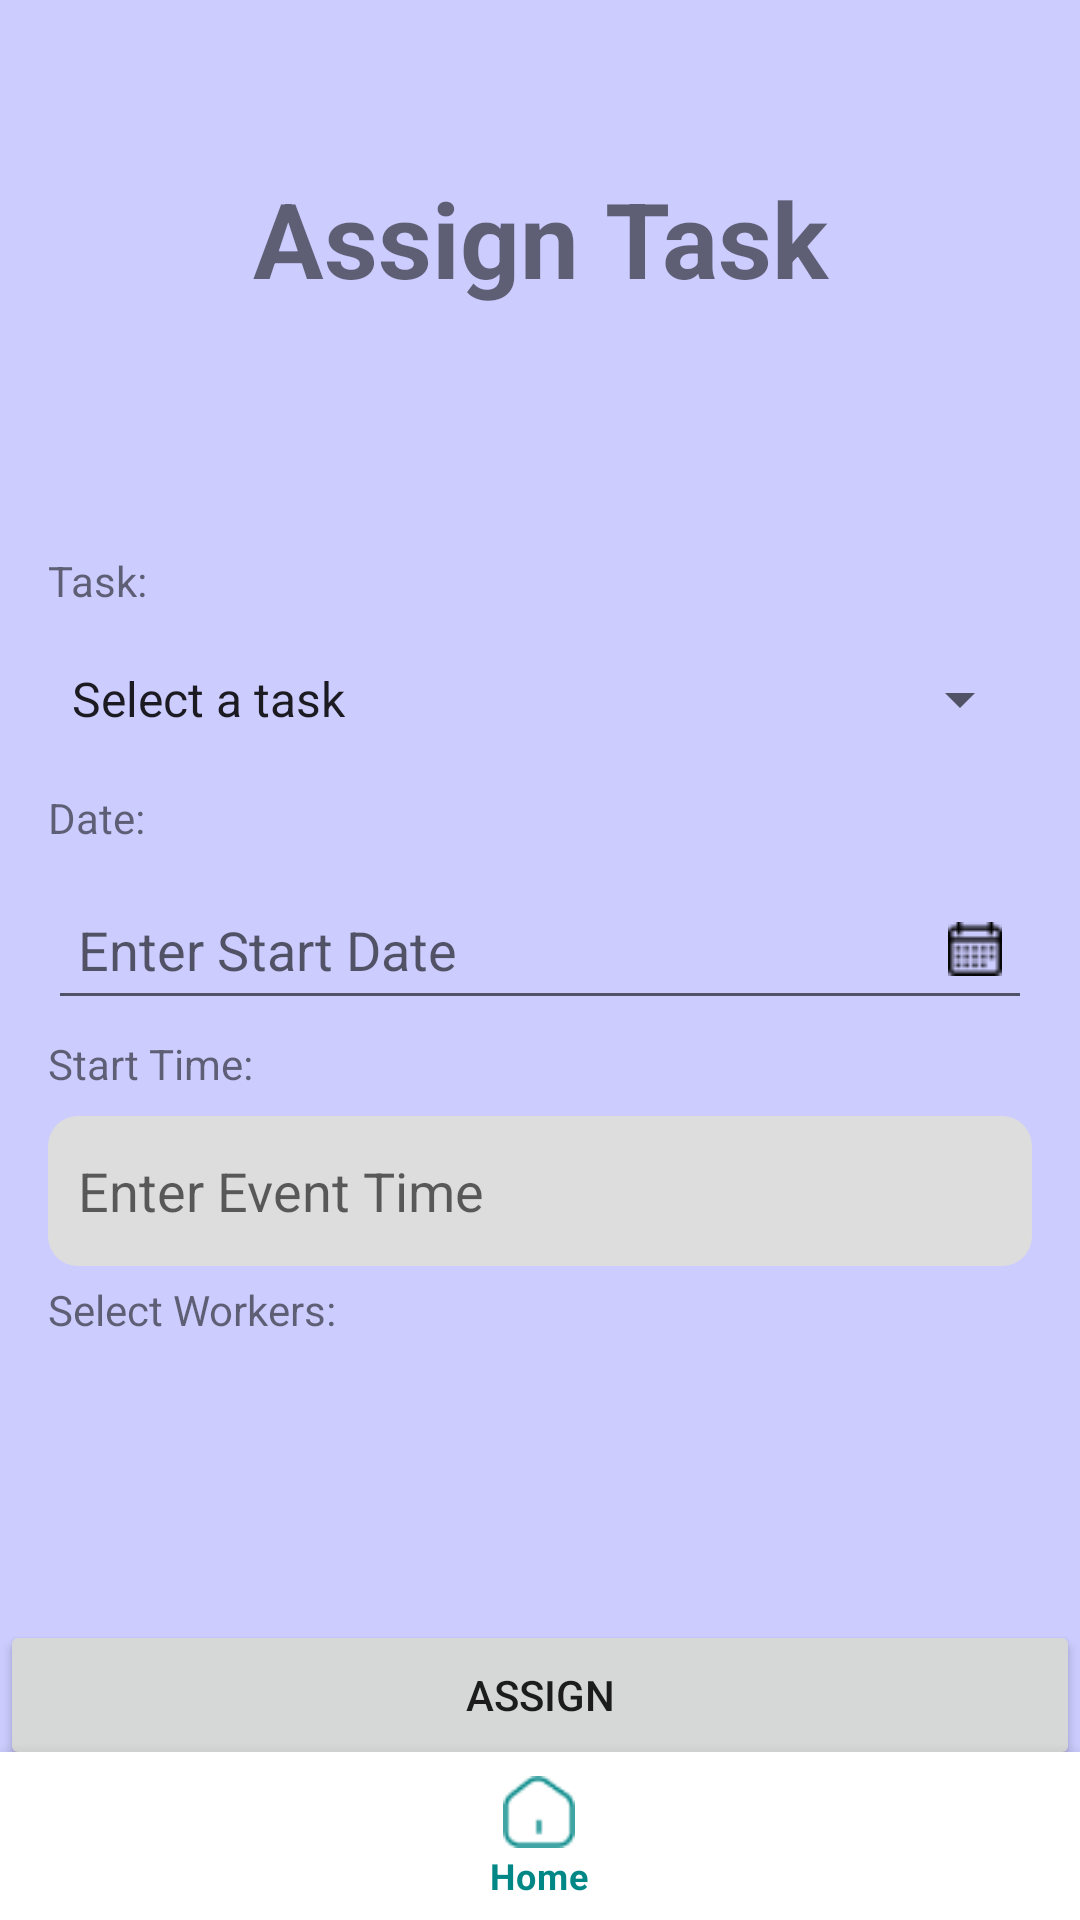

Layout XML and referenced resources for this Android screen:
<!-- AndroidManifest.xml: application theme Theme.GrowWise -->
<!-- res/layout/activity_assign_task.xml -->
<?xml version="1.0" encoding="utf-8"?>
<androidx.constraintlayout.widget.ConstraintLayout xmlns:android="http://schemas.android.com/apk/res/android"
    xmlns:app="http://schemas.android.com/apk/res-auto"
    android:id="@+id/container"
    android:layout_width="match_parent"
    android:layout_height="match_parent"
    android:background="@color/background"
    android:paddingTop="?attr/actionBarSize">
    <RelativeLayout xmlns:tools="http://schemas.android.com/tools"
        android:layout_height="match_parent"
        android:layout_width="match_parent"
        android:orientation="vertical"
        android:layout_marginBottom="50dp"
        xmlns:android="http://schemas.android.com/apk/res/android"
        >

        <TextView
            android:layout_width="match_parent"
            android:layout_height="wrap_content"
            android:text="Assign Task"
            android:textAlignment="center"
            android:textSize="35sp"
            android:textStyle="bold" />

        <ScrollView
            android:layout_width="match_parent"
            android:layout_height="match_parent"
            android:layout_marginVertical="60dp">
            <LinearLayout
                android:layout_gravity="center"
                android:layout_width="match_parent"
                android:layout_height="match_parent"
                android:orientation="vertical"
                >

                <TextView
                    android:id="@+id/localityTV"
                    android:layout_width="wrap_content"
                    android:layout_height="wrap_content"
                    android:text="Task:"
                    android:layout_marginTop="5dp"
                    android:layout_marginStart="16dp"
                    android:layout_marginEnd="16dp"/>

                <Spinner
                    android:id="@+id/localitySpinner"
                    android:layout_width="match_parent"
                    android:layout_height="50dp"
                    android:layout_marginTop="5dp"
                    android:layout_marginStart="16dp"
                    android:layout_marginEnd="16dp"
                    android:entries="@array/tasks"
                    />

                <TextView
                    android:layout_width="wrap_content"
                    android:layout_height="wrap_content"
                    android:text="Date:"
                    android:layout_marginTop="5dp"
                    android:layout_marginStart="16dp"
                    android:layout_marginEnd="16dp"/>
                <EditText
                    android:id="@+id/startDate"
                    android:layout_width="match_parent"
                    android:layout_height="50dp"
                    android:hint="Enter Start Date"
                    android:paddingStart="10dp"
                    android:layout_marginTop="8dp"
                    android:layout_marginStart="16dp"
                    android:layout_marginEnd="16dp"
                    android:paddingHorizontal="10dp"
                    android:drawableEnd="@drawable/calendar"
                    />

                <TextView
                    android:id="@+id/supervisorIncTV"
                    android:layout_width="wrap_content"
                    android:layout_height="wrap_content"
                    android:text="Start Time:"
                    android:layout_marginTop="5dp"
                    android:layout_marginStart="16dp"
                    android:layout_marginEnd="16dp"/>

                <EditText
                    android:id="@+id/timePicked"
                    android:layout_width="match_parent"
                    android:layout_height="50dp"
                    android:hint="Enter Event Time"
                    android:background="@drawable/edittext_bg"
                    android:paddingStart="10dp"
                    android:layout_marginTop="8dp"
                    android:layout_marginStart="16dp"
                    android:layout_marginEnd="16dp"/>
                <TextView
                    android:id="@+id/workersTV"
                    android:layout_width="wrap_content"
                    android:layout_height="wrap_content"
                    android:text="Select Workers:"
                    android:layout_marginTop="5dp"
                    android:layout_marginStart="16dp"
                    android:layout_marginEnd="16dp"/>
                <androidx.recyclerview.widget.RecyclerView
                    android:id="@+id/selectableNamesRecyclerView"
                    android:layout_width="match_parent"
                    android:layout_height="wrap_content"
                    android:layout_marginTop="5dp"
                    android:layout_marginStart="16dp"
                    android:layout_marginEnd="16dp"
                    android:layout_marginBottom="16dp" />
            </LinearLayout>
        </ScrollView>


        <Button
            android:layout_width="match_parent"
            android:layout_height="50dp"
            android:layout_alignParentBottom= "true"
            android:text="Assign"
            android:id="@+id/assignTask"
            />

    </RelativeLayout>
    <com.google.android.material.bottomnavigation.BottomNavigationView
        android:id="@+id/nav_view"
        android:layout_width="0dp"
        android:layout_height="wrap_content"
        android:layout_marginStart="0dp"
        android:layout_marginEnd="0dp"
        android:background="?android:attr/windowBackground"
        app:layout_constraintBottom_toBottomOf="parent"
        app:layout_constraintLeft_toLeftOf="parent"
        app:layout_constraintRight_toRightOf="parent"
        app:menu="@menu/bottom_nav_menu" />

</androidx.constraintlayout.widget.ConstraintLayout>
<!-- resources referenced by this layout -->
<resources>
  <string-array name="tasks">
          <item>Select a task</item>
          <item>Watering</item>
          <item>Cleaning</item>
          <item>Cutting</item>
          <item>Planting</item>
          <item>Maintenance</item>
      </string-array>
  <color name="background">#CCCCFF</color>
  <!-- drawable calendar: png bitmap (drawable, 535 bytes) -->
  <!-- drawable edittext_bg (drawable) -->
  <?xml version="1.0" encoding="utf-8"?>
  <selector xmlns:android="http://schemas.android.com/apk/res/android">
  <item>
      <shape android:shape="rectangle">
          <corners android:radius="10dp"/>
          <solid android:color="#dddddd"/>
  
      </shape>
  </item>
  </selector>
  <style name="Theme.GrowWise" parent="Theme.MaterialComponents.DayNight.DarkActionBar">
          
          <item name="colorPrimary">@color/main</item>
          <item name="colorPrimaryVariant">@color/purple_700</item>
          <item name="colorOnPrimary">@color/white</item>
          
          <item name="colorSecondary">@color/teal_200</item>
          <item name="colorSecondaryVariant">@color/teal_700</item>
          <item name="colorOnSecondary">@color/black</item>
          
          <item name="android:statusBarColor">?attr/colorPrimary</item>
          
      </style>
  <color name="main">#FF018786</color>
  <color name="purple_700">#FF3700B3</color>
  <color name="white">#FFFFFFFF</color>
  <color name="teal_200">#FF03DAC5</color>
  <color name="teal_700">#FF018786</color>
  <color name="black">#FF000000</color>
</resources>
